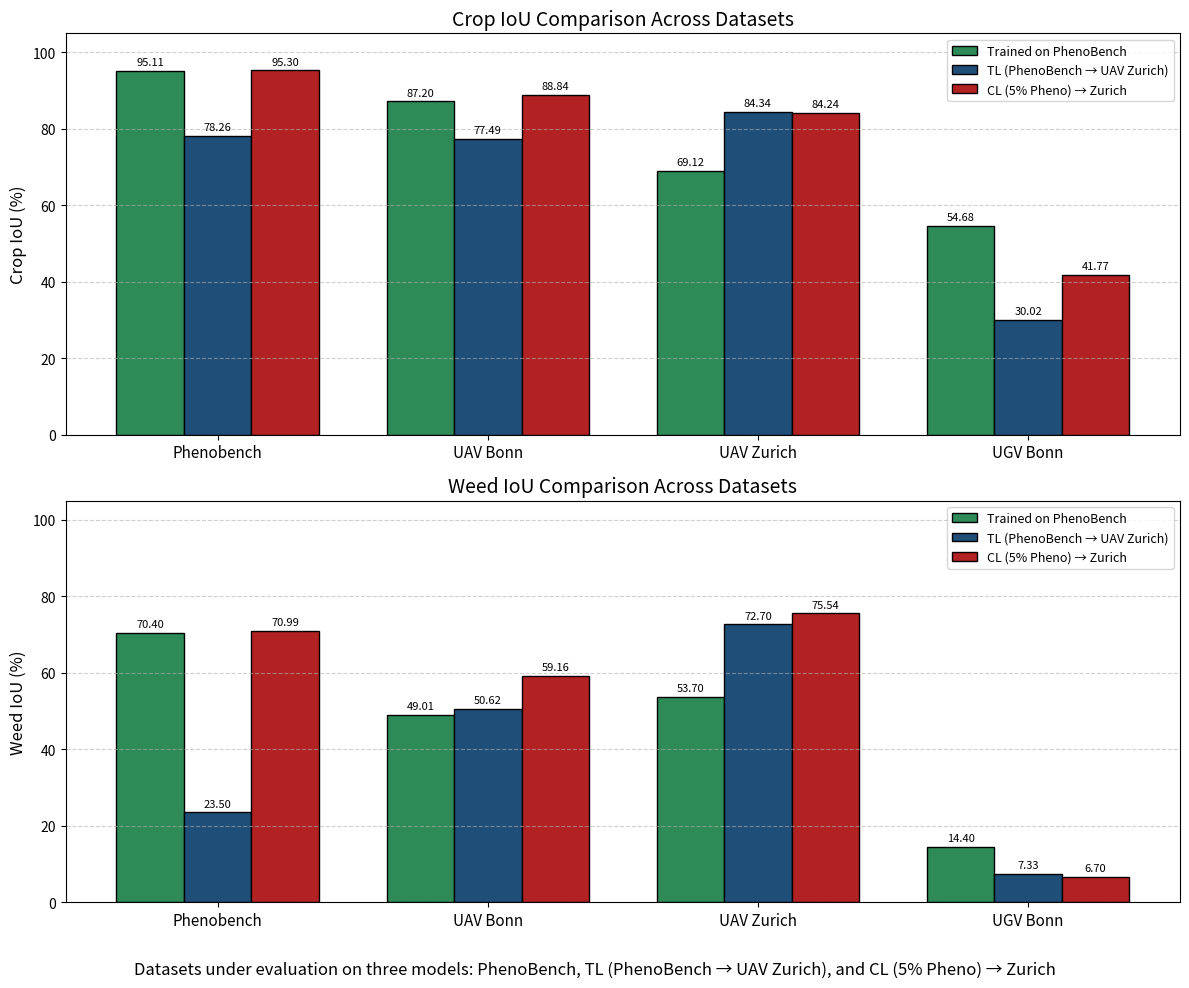
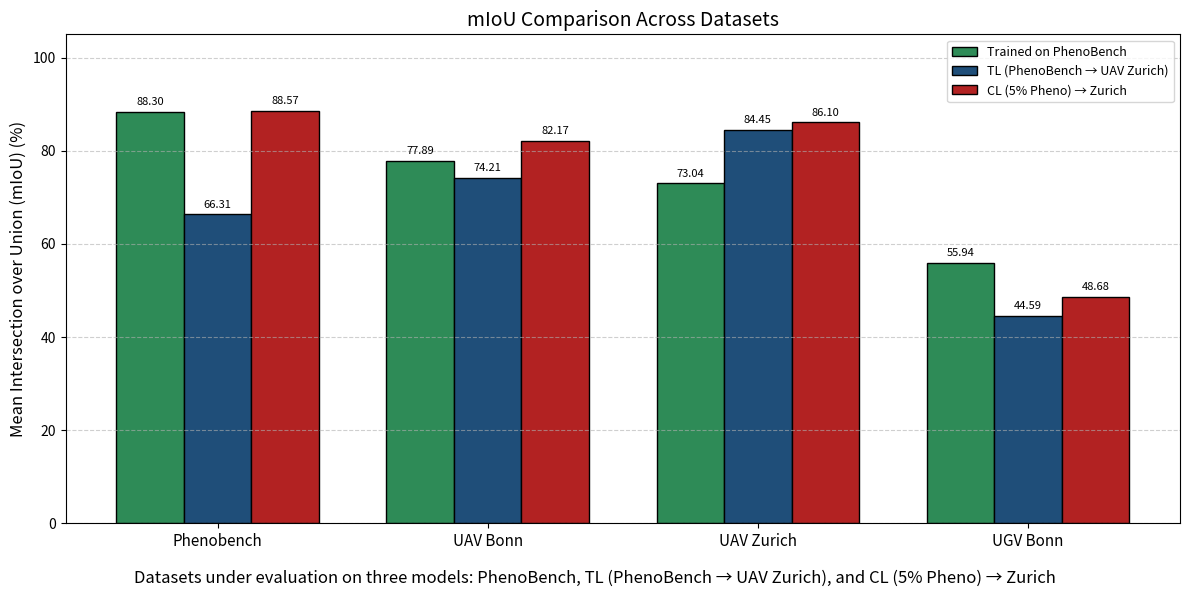

Write Python code to recreate these figures, in order.
import matplotlib.pyplot as plt
import numpy as np

# -----------------------------
# Data (means only)
# -----------------------------
datasets = ['Phenobench', 'UAV Bonn', 'UAV Zurich', 'UGV Bonn']
x = np.arange(len(datasets))

# Model A: Trained on PhenoBench
crop_A = [95.11, 87.20, 69.12, 54.68]
weed_A = [70.40, 49.01, 53.70, 14.40]
miou_A = [88.30, 77.89, 73.04, 55.94]

# Model B: Trained on PhenoBench → UAV Zurich
crop_B = [78.26, 77.49, 84.34, 30.02]
weed_B = [23.50, 50.62, 72.70, 7.33]
miou_B = [66.31, 74.21, 84.45, 44.59]

# Model C: Continual learning on 5% Pheno + trained on Zurich
crop_C = [95.30, 88.84, 84.24, 41.77]
weed_C = [70.99, 59.16, 75.54, 6.70]
miou_C = [88.57, 82.17, 86.10, 48.68]

# -----------------------------
# Styling
# -----------------------------
bar_width = 0.25
color_A = '#2E8B57'  # teal
color_B = '#1f4e79'  # navy
color_C = '#B22222'  # crimson
label_A = 'Trained on PhenoBench'
label_B = 'TL (PhenoBench → UAV Zurich)'
label_C = 'CL (5% Pheno) → Zurich'

def add_labels(ax, bars, means):
    for b, m in zip(bars, means):
        ax.text(b.get_x() + b.get_width()/2, b.get_height() + 1,
                f'{m:.2f}', ha='center', va='bottom', fontsize=8, clip_on=False)

# -----------------------------
# Figure 1: Classwise IoU (Crop top, Weed bottom)
# -----------------------------
fig1, axes = plt.subplots(2, 1, figsize=(12, 10))

# Crop
ax = axes[0]
b1 = ax.bar(x - bar_width, crop_A, bar_width, color=color_A, edgecolor='black', label=label_A)
b2 = ax.bar(x,             crop_B, bar_width, color=color_B, edgecolor='black', label=label_B)
b3 = ax.bar(x + bar_width, crop_C, bar_width, color=color_C, edgecolor='black', label=label_C)
ax.set_title('Crop IoU Comparison Across Datasets', fontsize=14)
ax.set_ylabel('Crop IoU (%)', fontsize=12)
ax.set_xticks(x)
ax.set_xticklabels(datasets, fontsize=11)
ax.set_ylim(0, 105)
ax.grid(axis='y', linestyle='--', alpha=0.6)
ax.legend(fontsize=9, loc='upper right', frameon=True)
add_labels(ax, b1, crop_A)
add_labels(ax, b2, crop_B)
add_labels(ax, b3, crop_C)

# Weed
ax = axes[1]
b1 = ax.bar(x - bar_width, weed_A, bar_width, color=color_A, edgecolor='black', label=label_A)
b2 = ax.bar(x,             weed_B, bar_width, color=color_B, edgecolor='black', label=label_B)
b3 = ax.bar(x + bar_width, weed_C, bar_width, color=color_C, edgecolor='black', label=label_C)
ax.set_title('Weed IoU Comparison Across Datasets', fontsize=14)
ax.set_ylabel('Weed IoU (%)', fontsize=12)
ax.set_xticks(x)
ax.set_xticklabels(datasets, fontsize=11)
ax.set_ylim(0, 105)
ax.grid(axis='y', linestyle='--', alpha=0.6)
ax.legend(fontsize=9, loc='upper right', frameon=True)
add_labels(ax, b1, weed_A)
add_labels(ax, b2, weed_B)
add_labels(ax, b3, weed_C)

fig1.text(0.5, 0.02,
          'Datasets under evaluation on three models: PhenoBench, TL (PhenoBench → UAV Zurich), and CL (5% Pheno) → Zurich',
          ha='center', fontsize=12)
plt.tight_layout(rect=[0, 0.05, 1, 1])
plt.show()

# -----------------------------
# Figure 2: mIoU comparison
# -----------------------------
fig2, ax = plt.subplots(figsize=(12, 6))

b1 = ax.bar(x - bar_width, miou_A, bar_width, color=color_A, edgecolor='black', label=label_A)
b2 = ax.bar(x,             miou_B, bar_width, color=color_B, edgecolor='black', label=label_B)
b3 = ax.bar(x + bar_width, miou_C, bar_width, color=color_C, edgecolor='black', label=label_C)

ax.set_title('mIoU Comparison Across Datasets', fontsize=14)
ax.set_ylabel('Mean Intersection over Union (mIoU) (%)', fontsize=12)
ax.set_xticks(x)
ax.set_xticklabels(datasets, fontsize=11)
ax.set_ylim(0, 105)
ax.grid(axis='y', linestyle='--', alpha=0.6)
ax.legend(fontsize=9, loc='upper right', frameon=True)

add_labels(ax, b1, miou_A)
add_labels(ax, b2, miou_B)
add_labels(ax, b3, miou_C)

fig2.text(0.5, 0.02,
          'Datasets under evaluation on three models: PhenoBench, TL (PhenoBench → UAV Zurich), and CL (5% Pheno) → Zurich',
          ha='center', fontsize=12)
plt.tight_layout(rect=[0, 0.05, 1, 1])
plt.show()
